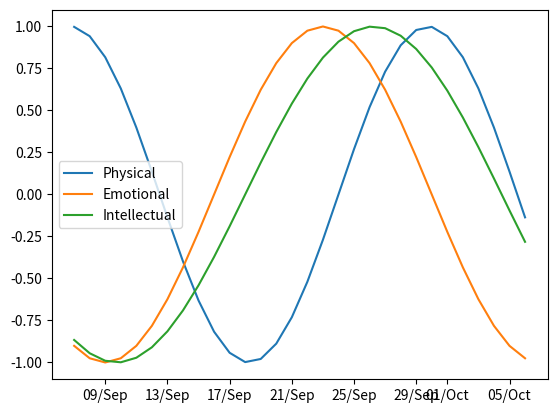

Write the Python code that produced this figure.
#!/bin/env python

#
# http://en.wikipedia.org/wiki/Biorhythm
# from
# glowingpython

from datetime import date
import matplotlib.dates
from pylab import *
from numpy import array,sin,pi

t0 = date(1980,8,20).toordinal()
t1 = date.today().toordinal()
t = array(range((t1-15),(t1+15))) # range of 30 days

y = 100*[sin(2*pi*(t-t0)/23),  # Physical
         sin(2*pi*(t-t0)/28),  # Emotional
         sin(2*pi*(t-t0)/33)]; # Intellectual

# converting ordinals to date
label = []
for p in t:
 label.append(date.fromordinal(p))

fig = figure()
ax = fig.gca()
plot(label,y[0],label,y[1],label,y[2])
# adding a legend
legend(['Physical', 'Emotional', 'Intellectual'])
# formatting the dates on the x axis
ax.xaxis.set_major_formatter(matplotlib.dates.DateFormatter('%d/%b'))

show()
savefig('foo.png')
